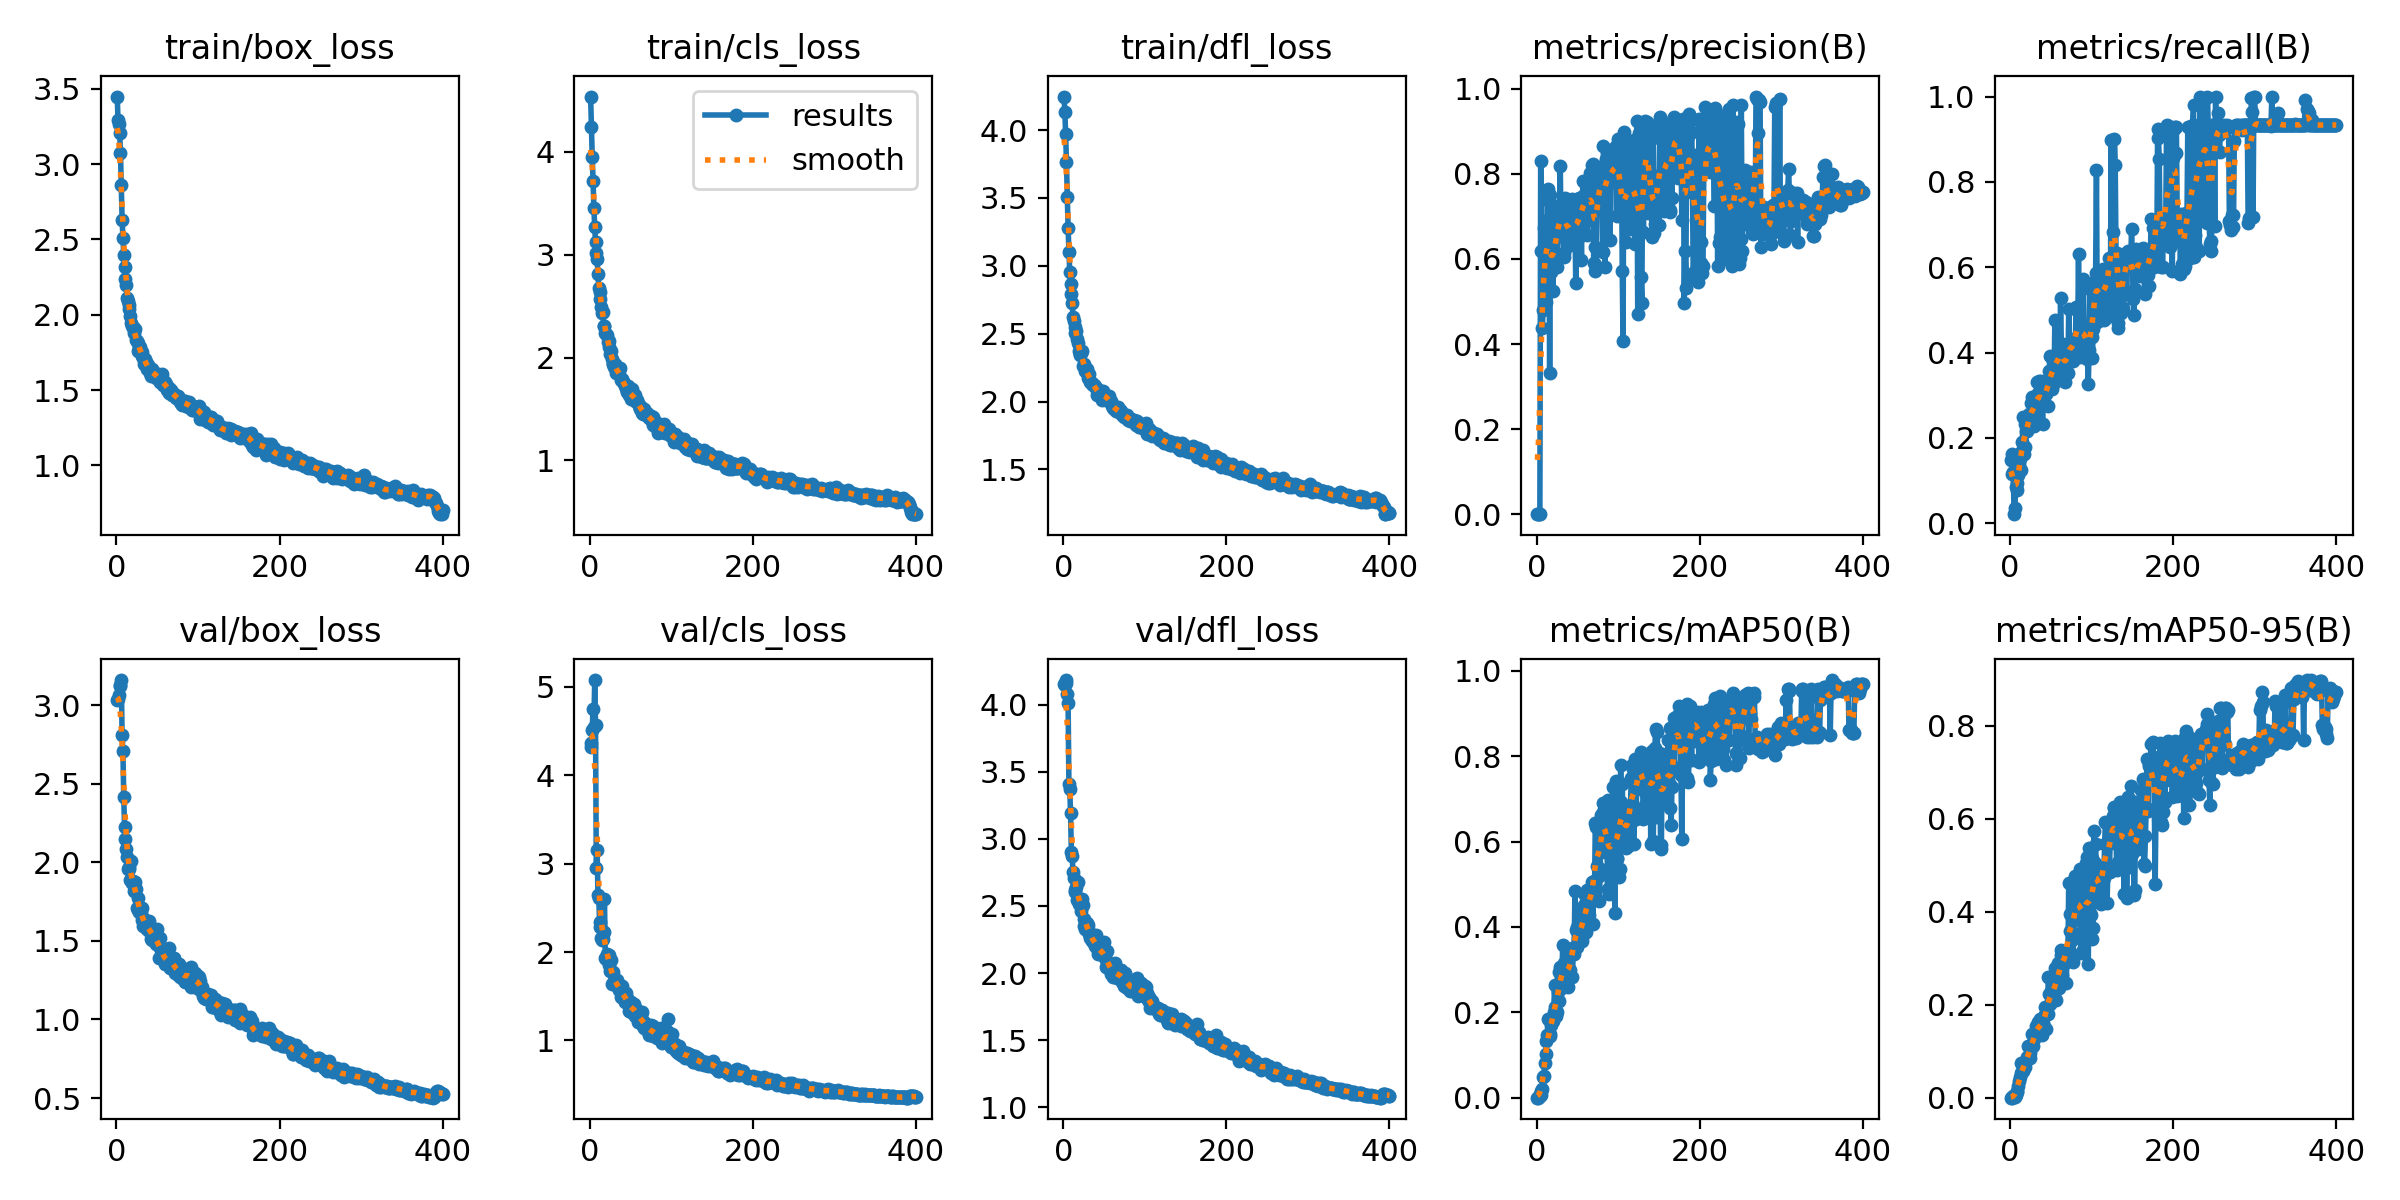

The file beside this chart, header and first rows:
epoch, time, train/box_loss, train/cls_loss, train/dfl_loss, metrics/precision(B), metrics/recall(B), metrics/mAP50(B), metrics/mAP50-95(B), val/box_loss, val/cls_loss, val/dfl_loss, lr/pg0, lr/pg1, lr/pg2
1, 4.316, 3.448, 4.534, 4.247, 0.00042, 0.1473, 0.0003, 0.0001, 3.033, 4.324, 4.155, 0.0002666, 0.0002666, 0.0002666
2, 6.005, 3.291, 4.242, 4.135, 0.00049, 0.1629, 0.00045, 0.00013, 3.036, 4.363, 4.142, 0.000543, 0.000543, 0.000543
3, 7.702, 3.265, 3.949, 3.971, 0.00071, 0.1162, 0.00187, 0.00062, 3.065, 4.513, 4.164, 0.0008181, 0.0008181, 0.0008181
4, 9.365, 3.206, 3.719, 3.762, 0.00074, 0.1197, 0.00828, 0.0032, 3.119, 4.751, 4.182, 0.001092, 0.001092, 0.001092
5, 11.03, 3.072, 3.451, 3.509, 0.8288, 0.02121, 0.01552, 0.00326, 3.127, 4.539, 4.08, 0.0011, 0.0011, 0.0011
6, 12.82, 2.859, 3.271, 3.278, 0.6183, 0.03485, 0.00758, 0.00205, 3.159, 5.076, 4.01, 0.001097, 0.001097, 0.001097
7, 14.41, 2.631, 3.118, 3.105, 0.4381, 0.08485, 0.01971, 0.00519, 2.808, 4.566, 3.409, 0.001094, 0.001094, 0.001094
8, 16.01, 2.511, 3.02, 2.955, 0.4795, 0.07828, 0.04849, 0.01249, 2.708, 2.953, 3.375, 0.001092, 0.001092, 0.001092
9, 17.55, 2.397, 2.952, 2.869, 0.672, 0.09343, 0.05071, 0.01428, 2.413, 3.156, 3.194, 0.001089, 0.001089, 0.001089
10, 19.12, 2.319, 2.811, 2.793, 0.6879, 0.1131, 0.08153, 0.02603, 2.224, 2.65, 2.901, 0.001086, 0.001086, 0.001086
11, 20.68, 2.235, 2.671, 2.728, 0.4994, 0.1386, 0.1017, 0.03544, 2.149, 2.616, 2.873, 0.001084, 0.001084, 0.001084
12, 22.24, 2.194, 2.634, 2.621, 0.535, 0.1494, 0.1323, 0.04558, 2.083, 2.339, 2.751, 0.001081, 0.001081, 0.001081
13, 23.77, 2.114, 2.573, 2.593, 0.7588, 0.1239, 0.1477, 0.05419, 2.031, 2.28, 2.707, 0.001078, 0.001078, 0.001078
14, 25.43, 2.089, 2.491, 2.548, 0.7648, 0.1667, 0.1837, 0.07522, 1.956, 2.163, 2.607, 0.001075, 0.001075, 0.001075
15, 26.99, 2.062, 2.433, 2.507, 0.736, 0.1907, 0.1452, 0.05821, 1.959, 2.137, 2.617, 0.001073, 0.001073, 0.001073
16, 28.51, 2.04, 2.44, 2.521, 0.3326, 0.2489, 0.1441, 0.05667, 1.972, 2.151, 2.639, 0.00107, 0.00107, 0.00107
17, 30.03, 1.993, 2.309, 2.462, 0.7492, 0.1626, 0.1495, 0.06341, 1.889, 2.231, 2.547, 0.001067, 0.001067, 0.001067
18, 31.58, 1.946, 2.309, 2.433, 0.5689, 0.2327, 0.1695, 0.06675, 2.005, 2.6, 2.676, 0.001064, 0.001064, 0.001064
19, 33.12, 1.927, 2.239, 2.373, 0.5783, 0.1788, 0.1812, 0.07702, 1.87, 1.93, 2.517, 0.001061, 0.001061, 0.001061
20, 34.62, 1.918, 2.23, 2.341, 0.5238, 0.2172, 0.1802, 0.07837, 1.88, 1.917, 2.533, 0.001059, 0.001059, 0.001059
21, 36.19, 1.897, 2.215, 2.349, 0.6099, 0.2152, 0.2012, 0.08809, 1.864, 1.978, 2.515, 0.001056, 0.001056, 0.001056
22, 37.88, 1.877, 2.147, 2.358, 0.7232, 0.2362, 0.2634, 0.1116, 1.82, 1.909, 2.461, 0.001053, 0.001053, 0.001053
23, 39.4, 1.902, 2.155, 2.37, 0.6484, 0.2561, 0.2118, 0.09034, 1.876, 1.854, 2.555, 0.001051, 0.001051, 0.001051
24, 40.92, 1.829, 2.103, 2.261, 0.6117, 0.2501, 0.192, 0.08496, 1.83, 1.968, 2.511, 0.001048, 0.001048, 0.001048
25, 42.43, 1.828, 2.033, 2.278, 0.582, 0.2353, 0.2008, 0.09598, 1.712, 1.789, 2.349, 0.001045, 0.001045, 0.001045
26, 43.94, 1.813, 2.063, 2.263, 0.6866, 0.2822, 0.2485, 0.1089, 1.775, 1.908, 2.4, 0.001042, 0.001042, 0.001042
27, 45.43, 1.76, 1.982, 2.227, 0.7184, 0.2962, 0.2952, 0.1365, 1.698, 1.641, 2.327, 0.00104, 0.00104, 0.00104
28, 46.98, 1.785, 1.934, 2.229, 0.6807, 0.276, 0.2258, 0.1111, 1.685, 1.774, 2.351, 0.001037, 0.001037, 0.001037
29, 48.48, 1.784, 1.938, 2.24, 0.8184, 0.2268, 0.3055, 0.1368, 1.712, 1.652, 2.375, 0.001034, 0.001034, 0.001034
30, 50.14, 1.755, 1.909, 2.177, 0.6694, 0.2504, 0.2807, 0.1264, 1.675, 1.669, 2.33, 0.001031, 0.001031, 0.001031
31, 51.61, 1.723, 1.935, 2.205, 0.668, 0.2881, 0.2825, 0.1391, 1.708, 1.683, 2.359, 0.001029, 0.001029, 0.001029
32, 53.16, 1.754, 1.854, 2.202, 0.6616, 0.2609, 0.3567, 0.1539, 1.63, 1.63, 2.292, 0.001026, 0.001026, 0.001026
33, 54.69, 1.711, 1.86, 2.146, 0.6145, 0.3307, 0.2586, 0.1353, 1.596, 1.679, 2.261, 0.001023, 0.001023, 0.001023
34, 56.2, 1.673, 1.866, 2.142, 0.6046, 0.3063, 0.3168, 0.1617, 1.642, 1.603, 2.274, 0.00102, 0.00102, 0.00102
35, 57.74, 1.706, 1.853, 2.132, 0.7424, 0.2712, 0.2822, 0.1478, 1.605, 1.651, 2.24, 0.001018, 0.001018, 0.001018
36, 59.25, 1.689, 1.873, 2.129, 0.7074, 0.3334, 0.3004, 0.1544, 1.58, 1.576, 2.239, 0.001015, 0.001015, 0.001015
37, 60.72, 1.642, 1.896, 2.124, 0.7123, 0.2792, 0.3164, 0.1684, 1.616, 1.579, 2.265, 0.001012, 0.001012, 0.001012
38, 62.37, 1.67, 1.78, 2.122, 0.6704, 0.3337, 0.2978, 0.1585, 1.576, 1.49, 2.228, 0.001009, 0.001009, 0.001009
39, 63.88, 1.668, 1.787, 2.114, 0.6297, 0.2765, 0.26, 0.1339, 1.568, 1.567, 2.206, 0.001007, 0.001007, 0.001007
40, 65.39, 1.642, 1.778, 2.103, 0.6623, 0.2336, 0.2973, 0.1597, 1.624, 1.616, 2.286, 0.001004, 0.001004, 0.001004
41, 67.07, 1.61, 1.764, 2.083, 0.6784, 0.2958, 0.2982, 0.159, 1.556, 1.484, 2.189, 0.001001, 0.001001, 0.001001
42, 68.6, 1.596, 1.752, 2.046, 0.6927, 0.3104, 0.3417, 0.1767, 1.578, 1.504, 2.189, 0.0009983, 0.0009983, 0.0009983
43, 70.13, 1.609, 1.724, 2.057, 0.7395, 0.3125, 0.3502, 0.1943, 1.515, 1.439, 2.139, 0.0009955, 0.0009955, 0.0009955
44, 71.69, 1.639, 1.7, 2.084, 0.6488, 0.3039, 0.2824, 0.1481, 1.509, 1.535, 2.177, 0.0009928, 0.0009928, 0.0009928
45, 73.18, 1.615, 1.673, 2.053, 0.7391, 0.3197, 0.3469, 0.1824, 1.576, 1.476, 2.198, 0.00099, 0.00099, 0.00099
46, 74.81, 1.612, 1.668, 2.055, 0.6837, 0.2743, 0.3366, 0.1802, 1.531, 1.474, 2.173, 0.0009873, 0.0009873, 0.0009873
47, 76.34, 1.616, 1.723, 2.04, 0.7028, 0.3122, 0.4846, 0.2596, 1.511, 1.426, 2.144, 0.0009845, 0.0009845, 0.0009845
48, 77.88, 1.581, 1.635, 2.013, 0.5427, 0.3565, 0.3936, 0.2234, 1.505, 1.336, 2.134, 0.0009818, 0.0009818, 0.0009818
49, 79.39, 1.602, 1.673, 2.08, 0.66, 0.3926, 0.3542, 0.2024, 1.478, 1.356, 2.142, 0.000979, 0.000979, 0.000979
50, 80.87, 1.598, 1.597, 2.052, 0.7209, 0.3432, 0.4002, 0.2291, 1.576, 1.435, 2.232, 0.0009763, 0.0009763, 0.0009763
51, 82.39, 1.604, 1.635, 2.045, 0.7323, 0.3347, 0.371, 0.2109, 1.5, 1.318, 2.138, 0.0009735, 0.0009735, 0.0009735
52, 83.94, 1.57, 1.694, 2.043, 0.7431, 0.3149, 0.3792, 0.2258, 1.392, 1.373, 2.043, 0.0009708, 0.0009708, 0.0009708
53, 85.46, 1.55, 1.604, 2.015, 0.6547, 0.3791, 0.3688, 0.2103, 1.456, 1.347, 2.099, 0.000968, 0.000968, 0.000968
54, 87.12, 1.553, 1.624, 2.021, 0.7227, 0.3281, 0.3913, 0.2389, 1.515, 1.418, 2.167, 0.0009653, 0.0009653, 0.0009653
55, 88.66, 1.557, 1.576, 2.022, 0.5982, 0.4773, 0.4396, 0.2799, 1.413, 1.276, 2.042, 0.0009625, 0.0009625, 0.0009625
56, 90.26, 1.609, 1.633, 2.038, 0.7317, 0.3587, 0.3678, 0.2102, 1.43, 1.369, 2.051, 0.0009598, 0.0009598, 0.0009598
57, 91.84, 1.535, 1.577, 2.001, 0.7839, 0.3563, 0.3813, 0.2305, 1.42, 1.352, 2.063, 0.000957, 0.000957, 0.000957
58, 93.42, 1.542, 1.585, 2.006, 0.751, 0.3562, 0.4518, 0.2703, 1.421, 1.322, 2.04, 0.0009543, 0.0009543, 0.0009543
59, 94.93, 1.551, 1.556, 1.987, 0.7781, 0.3829, 0.4742, 0.2887, 1.351, 1.208, 1.993, 0.0009515, 0.0009515, 0.0009515
60, 96.51, 1.524, 1.529, 1.97, 0.7133, 0.3542, 0.3871, 0.2361, 1.382, 1.292, 2.019, 0.0009488, 0.0009488, 0.0009488
... 340 more rows
